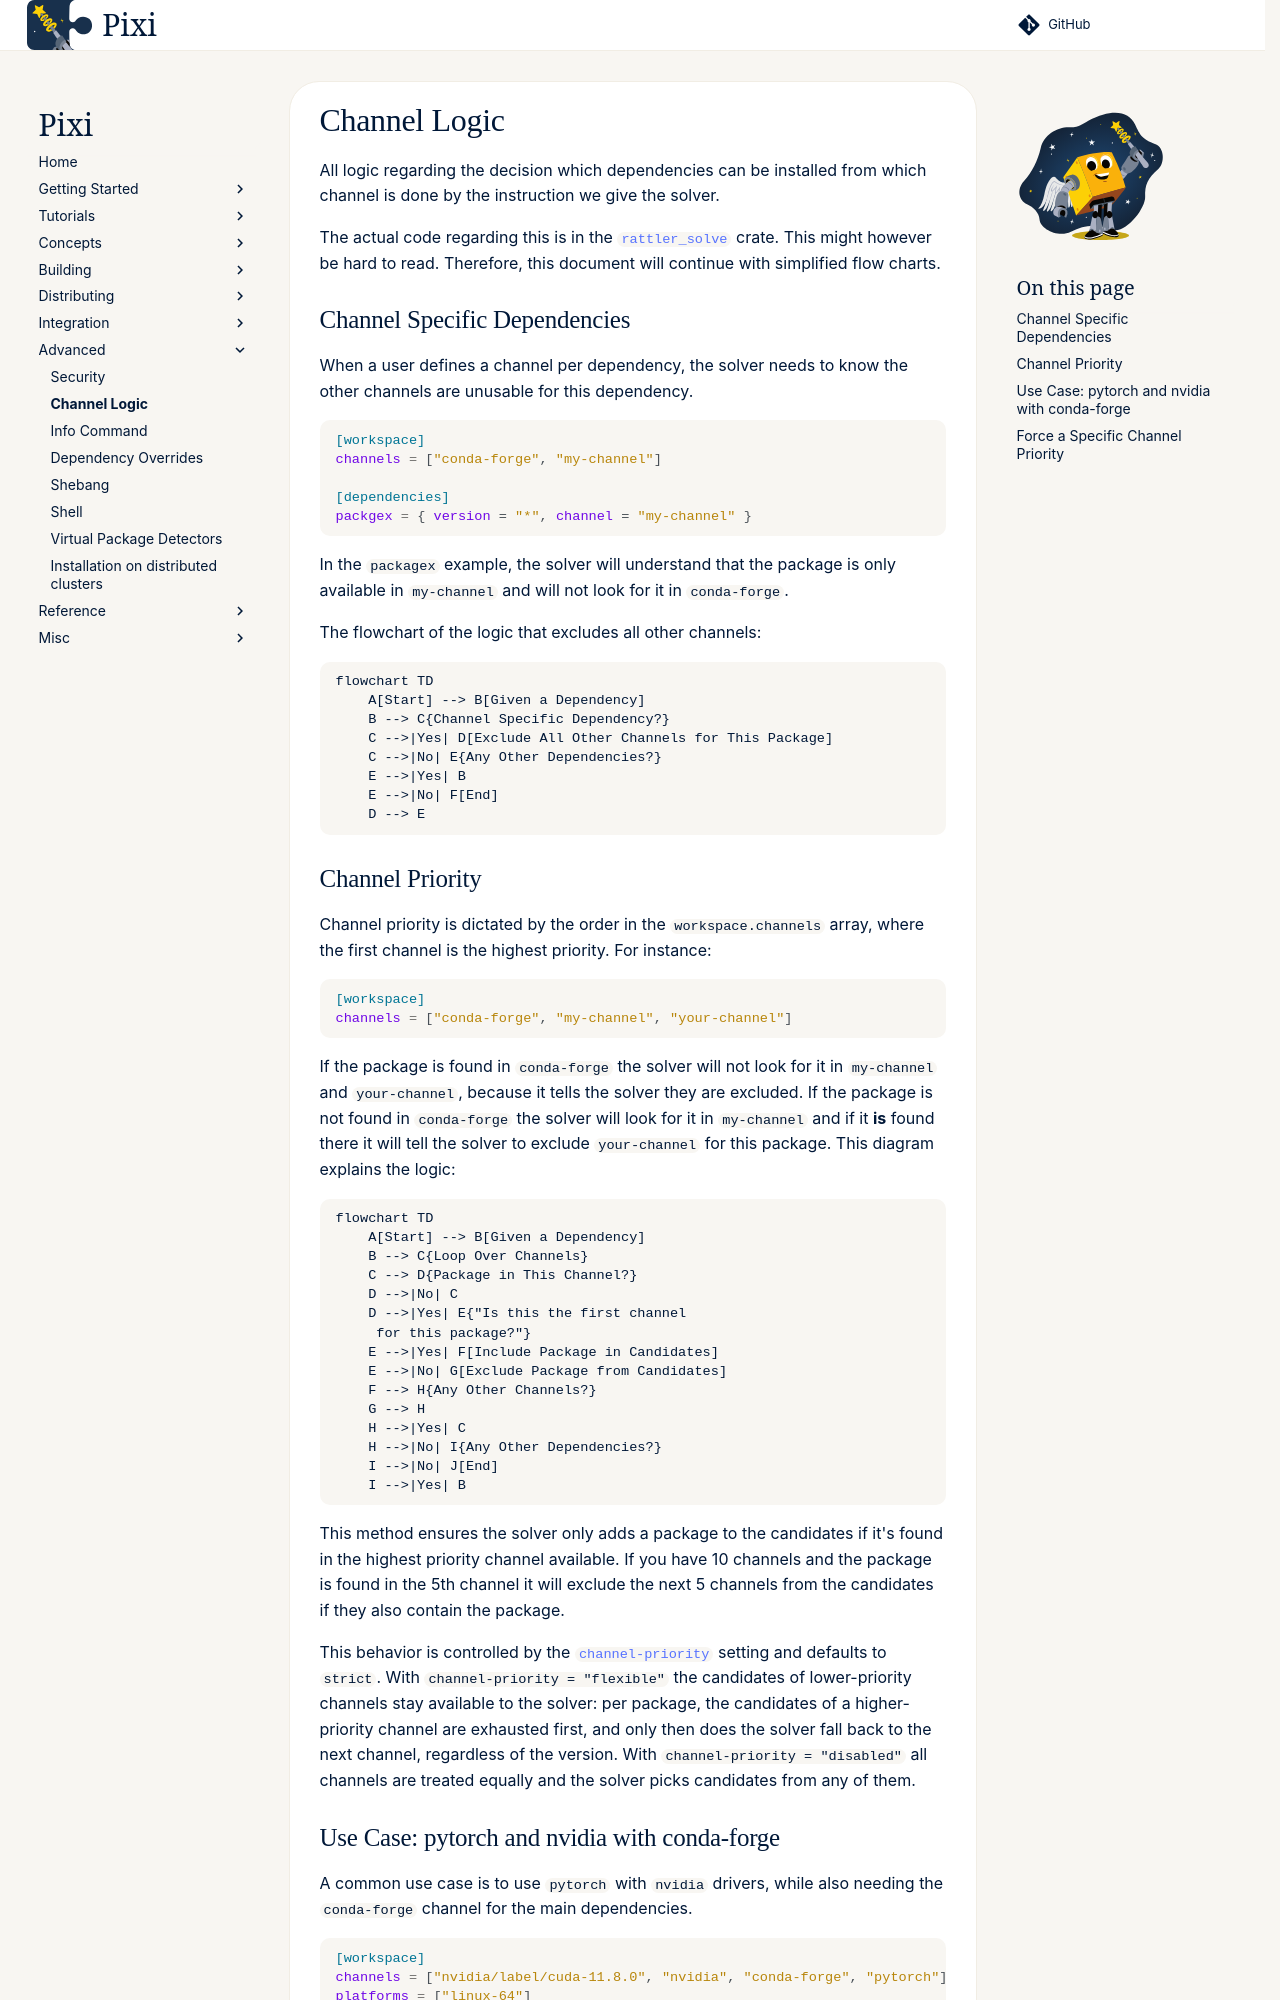

repository: prefix-dev/pixi · page: dev/advanced/channel_logic/index.html · generator: sphinx

All logic regarding the decision which dependencies can be installed from which channel is done by the instruction we give the solver.

The actual code regarding this is in the [`rattler_solve`](https://github.com/conda/rattler/blob/02e68c9539c6009cc1370fbf46dc69ca5361d12d/crates/rattler_solve/src/resolvo/mod.rs) crate.
This might however be hard to read.
Therefore, this document will continue with simplified flow charts.

## Channel Specific Dependencies

When a user defines a channel per dependency, the solver needs to know the other channels are unusable for this dependency.
```toml
[workspace]
channels = ["conda-forge", "my-channel"]

[dependencies]
packgex = { version = "*", channel = "my-channel" }
```
In the `packagex` example, the solver will understand that the package is only available in `my-channel` and will not look for it in `conda-forge`.

The flowchart of the logic that excludes all other channels:

``` mermaid
flowchart TD
    A[Start] --> B[Given a Dependency]
    B --> C{Channel Specific Dependency?}
    C -->|Yes| D[Exclude All Other Channels for This Package]
    C -->|No| E{Any Other Dependencies?}
    E -->|Yes| B
    E -->|No| F[End]
    D --> E
```

## Channel Priority

Channel priority is dictated by the order in the `workspace.channels` array, where the first channel is the highest priority.
For instance:
```toml
[workspace]
channels = ["conda-forge", "my-channel", "your-channel"]
```
If the package is found in `conda-forge` the solver will not look for it in `my-channel` and `your-channel`, because it tells the solver they are excluded.
If the package is not found in `conda-forge` the solver will look for it in `my-channel` and if it **is** found there it will tell the solver to exclude `your-channel` for this package.
This diagram explains the logic:
``` mermaid
flowchart TD
    A[Start] --> B[Given a Dependency]
    B --> C{Loop Over Channels}
    C --> D{Package in This Channel?}
    D -->|No| C
    D -->|Yes| E{"Is this the first channel
     for this package?"}
    E -->|Yes| F[Include Package in Candidates]
    E -->|No| G[Exclude Package from Candidates]
    F --> H{Any Other Channels?}
    G --> H
    H -->|Yes| C
    H -->|No| I{Any Other Dependencies?}
    I -->|No| J[End]
    I -->|Yes| B
```

This method ensures the solver only adds a package to the candidates if it's found in the highest priority channel available.
If you have 10 channels and the package is found in the 5th channel it will exclude the next 5 channels from the candidates if they also contain the package.

This behavior is controlled by the [`channel-priority`](../reference/pixi_manifest.md#channel-priority-optional) setting and defaults to `strict`.
With `channel-priority = "flexible"` the candidates of lower-priority channels stay available to the solver: per package, the candidates of a higher-priority channel are exhausted first, and only then does the solver fall back to the next channel, regardless of the version.
With `channel-priority = "disabled"` all channels are treated equally and the solver picks candidates from any of them.
